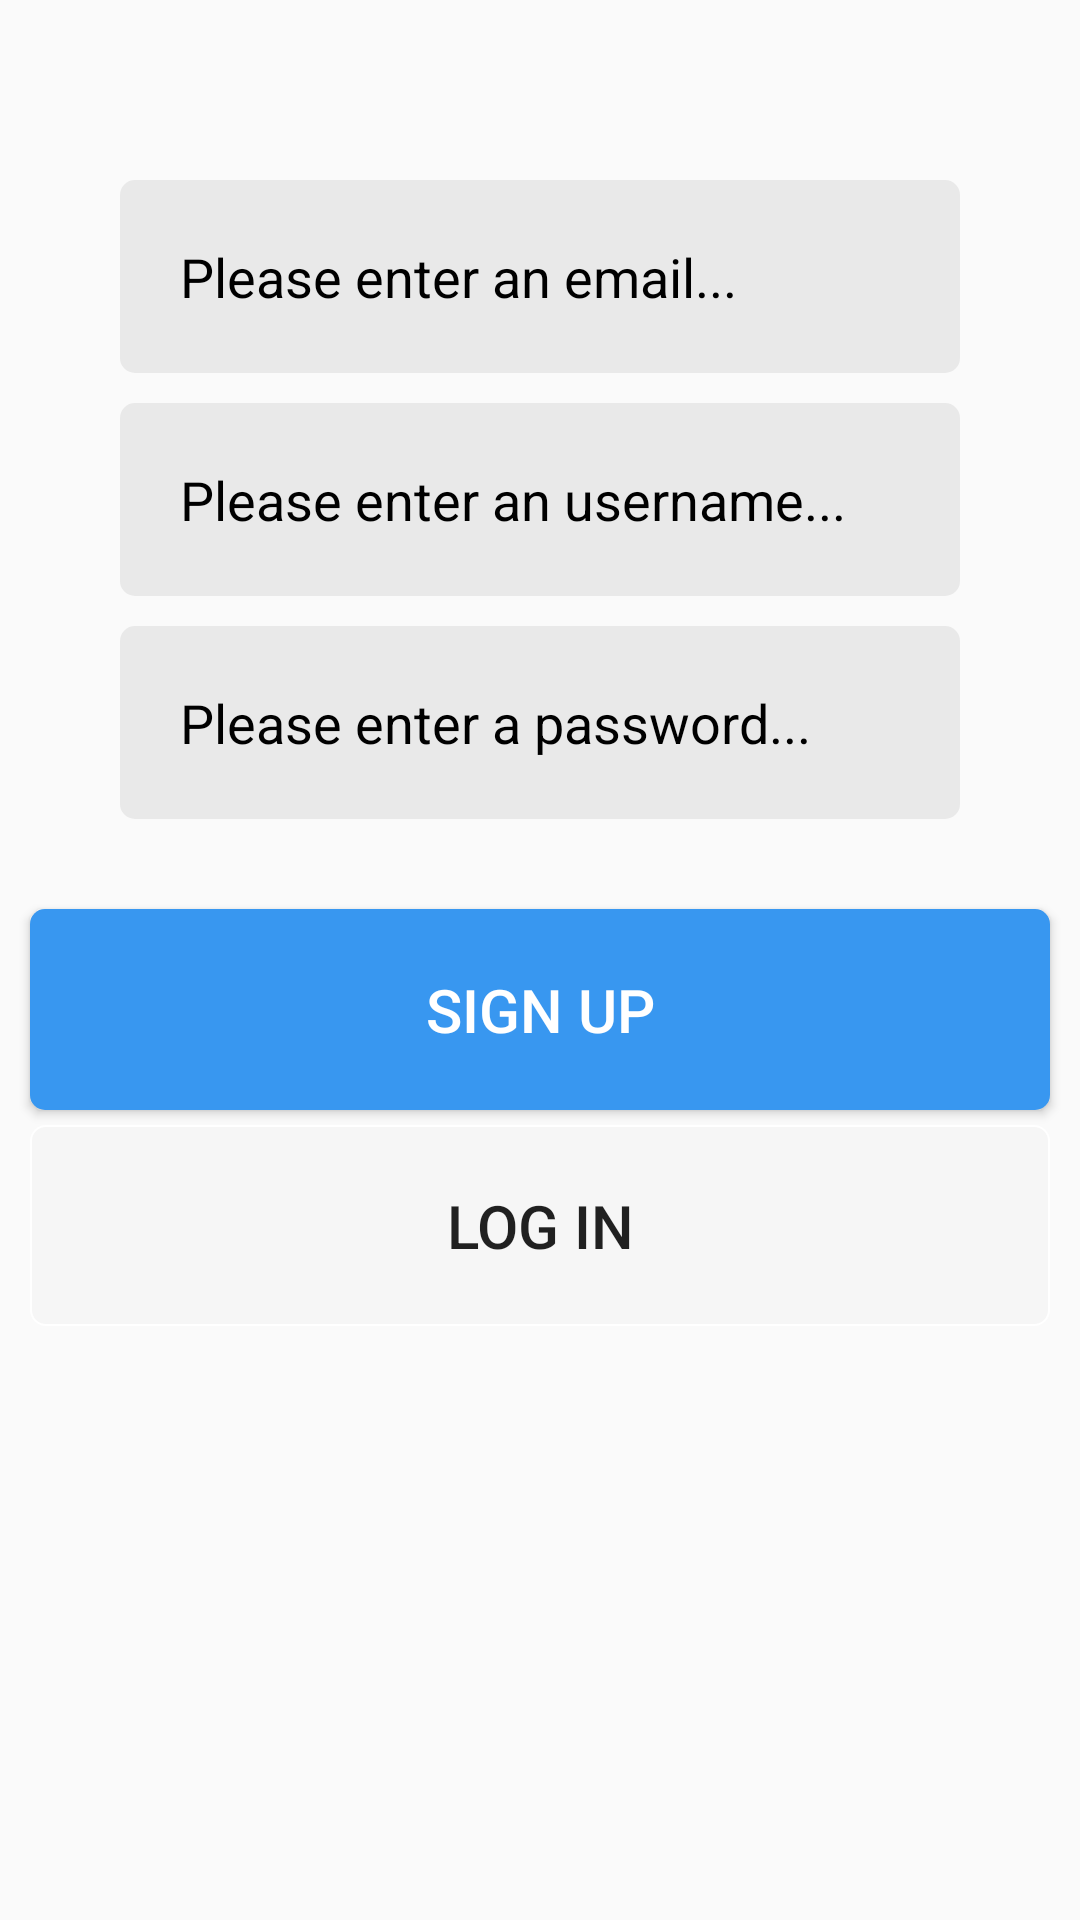

Produce the Android XML layout that renders to this screen, including the resource entries it uses.
<!-- AndroidManifest.xml: application theme AppTheme -->
<!-- res/layout/activity_sign_up.xml -->
<?xml version="1.0" encoding="utf-8"?>
<androidx.constraintlayout.widget.ConstraintLayout xmlns:android="http://schemas.android.com/apk/res/android"
    xmlns:app="http://schemas.android.com/apk/res-auto"
    xmlns:tools="http://schemas.android.com/tools"
    android:layout_width="match_parent"
    android:layout_height="match_parent"
    android:background="@drawable/instagram_background"
    android:onClick="rootLayoutTapped"
    tools:context=".SignUp">

    <Button
        android:id="@+id/btnSignUp"
        android:layout_width="match_parent"
        android:layout_height="wrap_content"
        android:layout_marginStart="10dp"
        android:layout_marginTop="30dp"
        android:layout_marginEnd="10dp"
        android:background="@drawable/active_button_design"
        android:textColor="#fff"
        android:padding="20dp"
        android:text="@string/sign_up"
        android:textSize="20sp"
        app:layout_constraintLeft_toLeftOf="parent"
        app:layout_constraintRight_toRightOf="parent"
        app:layout_constraintTop_toBottomOf="@id/edtSignUpPassword" />

    <Button
        android:id="@+id/btnLogIn"
        android:layout_width="match_parent"
        android:layout_height="wrap_content"
        android:layout_marginStart="10dp"
        android:layout_marginTop="5dp"
        android:layout_marginEnd="10dp"
        android:background="@drawable/inactive_button_design"
        android:padding="20dp"
        android:text="@string/log_in"
        android:textSize="20sp"
        app:layout_constraintLeft_toLeftOf="parent"
        app:layout_constraintRight_toRightOf="parent"
        app:layout_constraintTop_toBottomOf="@id/btnSignUp" />

    <EditText
        android:id="@+id/edtSignUpPassword"
        android:layout_width="280dp"
        android:layout_height="wrap_content"
        android:autofillHints=""
        android:hint="@string/enter_password"
        android:inputType="textPassword"
        android:padding="20dp"
        android:textColor="#fff"
        app:layout_constraintLeft_toLeftOf="parent"
        app:layout_constraintRight_toRightOf="parent"
        app:layout_constraintTop_toBottomOf="@id/edtSignUpUsername"
        android:background="@drawable/edittext_design"
        android:layout_marginTop="10dp"/>

    <EditText
        android:id="@+id/edtSignUpEmail"
        android:layout_width="280dp"
        android:layout_height="wrap_content"
        android:autofillHints=""
        android:hint="@string/enter_email"
        android:inputType="textEmailAddress"
        android:padding="20dp"
        android:textColor="#fff"
        app:layout_constraintLeft_toLeftOf="parent"
        app:layout_constraintRight_toRightOf="parent"
        app:layout_constraintTop_toBottomOf="@id/imgInstgaramCloneLogo"
        android:background="@drawable/edittext_design"
        android:layout_marginTop="10dp"/>

    <EditText
        android:id="@+id/edtSignUpUsername"
        android:layout_width="280dp"
        android:layout_height="wrap_content"
        android:autofillHints=""
        android:hint="@string/enter_user"
        android:inputType="text"
        android:padding="20dp"
        android:textColor="#fff"
        app:layout_constraintLeft_toLeftOf="parent"
        app:layout_constraintRight_toRightOf="parent"
        app:layout_constraintTop_toBottomOf="@id/edtSignUpEmail"
        android:background="@drawable/edittext_design"
        android:layout_marginTop="10dp"/>

    <ImageView
        android:id="@+id/imgInstgaramCloneLogo"
        android:layout_width="wrap_content"
        android:layout_height="wrap_content"
        android:layout_marginTop="50dp"
        android:contentDescription="@string/content_description"
        android:src="@drawable/instagram_icon"
        app:layout_constraintLeft_toLeftOf="parent"
        app:layout_constraintRight_toRightOf="parent"
        app:layout_constraintTop_toTopOf="parent"/>
</androidx.constraintlayout.widget.ConstraintLayout>
<!-- resources referenced by this layout -->
<resources>
  <!-- drawable active_button_design (drawable) -->
  <?xml version="1.0" encoding="utf-8"?>
  <shape xmlns:android="http://schemas.android.com/apk/res/android">
      <corners android:radius="5dp"/>
      <solid android:color="#3897f0"/>
  </shape>
  <!-- drawable edittext_design (drawable) -->
  <?xml version="1.0" encoding="utf-8"?>
  <shape xmlns:android="http://schemas.android.com/apk/res/android">
      <solid android:color="#66d0d0d0"/>
      <corners android:radius="5dp"/>
  </shape>
  <!-- drawable inactive_button_design (drawable) -->
  <?xml version="1.0" encoding="utf-8"?>
  <shape xmlns:android="http://schemas.android.com/apk/res/android">
      <solid android:color="#1Ad0d0d0"/>
      <corners android:radius="5dp"/>
      <stroke android:color="#fff"
          android:width="0.5dp"/>
  </shape>
  <string name="content_description">Instagram Clone Logo</string>
  <string name="enter_email">Please enter an email...</string>
  <string name="enter_password">Please enter a password...</string>
  <string name="enter_user">Please enter an username...</string>
  <string name="log_in">Log in</string>
  <string name="sign_up">Sign Up</string>
  <style name="AppTheme" parent="Theme.AppCompat.Light.DarkActionBar">
          
          <item name="colorPrimary">@color/colorPrimary</item>
          <item name="colorPrimaryDark">@color/colorPrimaryDark</item>
          <item name="colorAccent">@color/colorAccent</item>
          <item name="android:textColorHint">#000</item>
      </style>
  <!-- not gathered from this repository: default colours our renderer supplied (Android Studio template values) -->
  <color name="colorPrimary">#FF6200EE</color>
  <color name="colorPrimaryDark">#FF3700B3</color>
  <color name="colorAccent">#FF03DAC5</color>
</resources>
